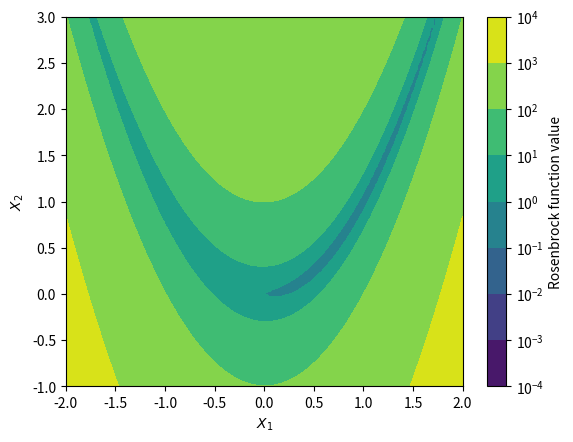

Write Python code to recreate this figure.
# IMPORTS
import numpy as np
import os
from scipy.optimize import minimize, differential_evolution
#==========================

def rosenbrock(x:np.ndarray) -> float:
    '''
    Computes the multidimension Rosenbrock function
    at point x. The number of dimensions is equal to
    the length of x.
    
    INPUTS
    x : array(n) -> Point where the function will be evaluated.
    must be a numpy array.
    
    OUTPUTS
    1) float : Rosenbrock function value
    
    EXAMPLE
    rosenbrock(np.array([1.0, 1.0])) -> 0.0
    rosenbrock(np.array([-1.0, 0.0, 0.3])) -> 114.0
    '''
    
    # ADD CODE HERE
    n =  len(x)
    f = np.zeros(n-1)
    
    for i in range(n-1):
        f[i] = 100*(x[i+1] - x[i]**2)**2 + (1-x[i])**2
    
    return np.sum(f)

#==========================

def rosenbrock_grad(x):
    '''
    Computes the gradient of multidimension Rosenbrock function
    at point x. The number of dimensions (n) is equal to
    the length of x.
    
    INPUTS
    x : array(n) -> Point where the function gradient will be evaluated.
    must be a numpy array.
    
    OUTPUTS
    1) array(n) : Rosenbrock function gradient
    
    EXAMPLE
    rosenbrock_grad(np.array([1.0, 1.0])) -> np.array([0.0, 0.0])
    rosenbrock_grad(np.array([-1.0, 0.0, 0.3])) -> np.array([-404., -202.,   60.])
    '''
    
    # ADD CODE HERE
    n = len(x)
    grad = np.zeros(n)
    
    grad[0] = -400*x[0]*(x[1] - x[0]**2) - 2*(1-x[0])
    grad[n-1] = 200*(x[n-1] - x[n-2]**2)
    
    for j in range(1, n-1):
        grad[j] = 200*(x[j] - x[j-1]**2) - 400*x[j]*(x[j+1] - x[j]**2) - 2*(1-x[j]) 
    
    return grad

#==========================

def nm_opt(n, tol = 1e-12):
    '''
    Optimizes the function using the Nelder-Mead Simplex Algorithm,
    starting at the point x = [0, 0, ..., 0].

    INPUTS
    n : integer -> Number of dimensions of the Rosenbrock function.

    OUTPUTS
    1) array : Optimum values of design variables (xopt).
    2) float : Optimum value of the objective function (fopt)
    3) integer : Number of function evaluations (nfev)

    EXAMPLES:
    nm_opt(2) -> np.array([1.00000028, 1.00000051]), 3.5147904406946316e-13, 169
    nm_opt(3) -> np.array([0.99999983, 0.99999961, 0.99999923]), 4.3261171377916544e-13, 338
    '''

    # ADD CODE HERE
    x = np.zeros(n)
    options = {'maxiter': 200000, 'fatol': tol, 'adaptive': True}
    results = minimize(rosenbrock, x, method='Nelder-Mead', options=options)

    x_opt = results.x
    f_opt = results.fun
    nfev = results.nfev
    
    print(f'nm_opt: {results.message}')
    
    return x_opt, f_opt, nfev

#==========================

def de_opt(n, tol = 1e-12):
    '''
    Optimizes the function using the Differential Evolution Algorithm,
    starting at the point x = [0, 0, ..., 0].

    INPUTS
    n : integer -> Number of dimensions of the Rosenbrock function.

    OUTPUTS
    1) array : Optimum values of design variables (xopt).
    2) float : Optimum value of the objective function (fopt)
    3) integer : Number of function evaluations (nfev)

    EXAMPLES:
    de_opt(2) -> np.array([0.99999997, 0.99999995]), 6.686425291204817e-15, 1710
    de_opt(3) -> np.array([0.99999989, 0.9999998 , 0.99999959]), 9.727695757591168e-14, 4680
    '''

    # ADD CODE HERE
    bounds = [(-4, 4)] * n
    results = differential_evolution(
        rosenbrock, 
        bounds, 
        seed = 1,  #type: ignore
        maxiter=5000, 
        polish = False, 
        atol=tol) #type: ignore
    x_opt = results.x
    f_opt = results.fun
    nfev = results.nfev
    
    print(f'de_opt: {results.message}')
    return x_opt, f_opt, nfev

#==========================

def cg_opt(n, tol = 1e-6):
    '''
    Optimizes the function using the Conjugate Gradient Algorithm,
    starting at the point x = [0, 0, ..., 0].

    INPUTS
    n : integer -> Number of dimensions of the Rosenbrock function.

    OUTPUTS
    1) array : Optimum values of design variables (xopt).
    2) float : Optimum value of the objective function (fopt)
    3) integer : Number of function and gradient evaluations (nfev+njev)

    EXAMPLES:
    cg_opt(2) -> np.array([0.99999949, 0.99999897]), 2.639508773268233e-13, 108
    cg_opt(3) -> np.array([1., 1., 1.]), 8.796853489285454e-21, 134
    '''

    # ADD CODE HERE
    x = np.zeros(n)
    options = {'maxiter': 200000}
    results = minimize(rosenbrock, x, method='CG', jac=rosenbrock_grad, tol = tol,  options=options)
    x_opt = results.x
    f_opt = results.fun
    nfev = results.nfev
    njac = results.njev
    
    print(f'cg_opt: {results.message}')
    return x_opt, f_opt, nfev + njac

#==========================

def bfgs_opt(n, tol = 1e-6):
    '''
    Optimizes the function using the BFGS Algorithm,
    starting at the point x = [0, 0, ..., 0].

    INPUTS
    n : integer -> Number of dimensions of the Rosenbrock function.

    OUTPUTS
    1) array : Optimum values of design variables (xopt).
    2) float : Optimum value of the objective function (fopt)
    3) integer : Number of function and gradient evaluations (nfev+njev)

    EXAMPLES:
    bfgs_opt(2) -> np.array([1., 1.]), 2.3804051301997937e-18, 50
    bfgs_opt(3) -> np.array([1., 1., 1.00000001]), 3.8670228678944245e-17, 76
    '''

    # ADD CODE HERE
    x = np.zeros(n)
    options = {'maxiter': 200000}
    results = minimize(rosenbrock, x, method='BFGS', jac=rosenbrock_grad, tol = tol, options=options)
    x_opt = results.x
    f_opt = results.fun
    nfev = results.nfev
    njac = results.njev
    
    print(f'bfgs_opt: {results.message}')
    return x_opt, f_opt, nfev + njac

#==========================

def test_func(func, inputs, expected_outputs):

    # Run the desired function
    current_outputs = func(*inputs)

    # Compare output
    # test_result = (current_outputs== expected_outputs)

    # Print log
    print('')
    print('======================')
    print('Testing function ' + func.__name__)
    print('  Inputs:')
    print(inputs)
    print('  Current outputs:')
    print(current_outputs)
    print('  Expected outputs:')
    print(expected_outputs)
    # print(' Test successful?')
    # print(test_result)
    # print('======================')
    print('')

    # Return success flag
    # return test_result


if __name__ == "__main__":
    # Test the functions
    os.system('clear') # for linux
    print(50 * '-')
    print('Testing rosenbrock functions:')
    test_func(rosenbrock, [np.array([1.0, 1.0])], 0.0)
    test_func(rosenbrock, [np.array([-1.0, 0.0, 0.3])], 114.0)
    test_func(rosenbrock_grad, [np.array([1.0, 1.0])], np.array([0.0, 0.0]))
    test_func(rosenbrock_grad, [np.array([-1.0, 0.0, 0.3])], np.array([-404., -202.,   60.]))
    

    print('\n\n'+50 * '-')
    print('Testing optimization functions:')
    
    test_func(nm_opt, [2], (np.array([1.00000028, 1.00000051]), 3.5147904406946316e-13, 169))
    test_func(nm_opt, [3], (np.array([0.99999983, 0.99999961, 0.99999923]), 4.3261171377916544e-13, 338))

    test_func(de_opt, [2], (np.array([0.99999997, 0.99999995]), 6.686425291204817e-15, 1710))
    test_func(de_opt, [3], (np.array([0.99999989, 0.9999998 , 0.99999959]), 9.727695757591168e-14, 4680))
        
    test_func(cg_opt, [2], (np.array([0.99999949, 0.99999897]), 2.639508773268233e-13, 108))
    test_func(cg_opt, [3], (np.array([1., 1., 1.]), 8.796853489285454e-21, 134))
    
    test_func(bfgs_opt, [2], (np.array([1., 1.]), 2.3804051301997937e-18, 50))
    test_func(bfgs_opt, [3], (np.array([1., 1., 1.00000001]), 3.8670228678944245e-17, 76))
    
    import matplotlib.pyplot as plt
    from matplotlib.colors import LogNorm
    
    plt.figure()
    x1 = np.linspace(-2, 2, 100)
    x2 = np.linspace(-1, 3, 100)
    X1, X2 = np.meshgrid(x1, x2)
    comb = np.array([X1.flatten(), X2.flatten()]).T
    Z = np.zeros_like(X1).flatten()
    for i in range(len(X1.flatten())):
        Z[i] = rosenbrock(comb[i])
    Z = Z.reshape(X1.shape)
    plt.contourf(X1, X2, Z, levels = 150, cmap = 'viridis', norm = LogNorm())
    
    plt.xlabel('$X_1$')
    plt.ylabel('$X_2$')
    
    plt.colorbar(label = 'Rosenbrock function value')
    plt.show() 
